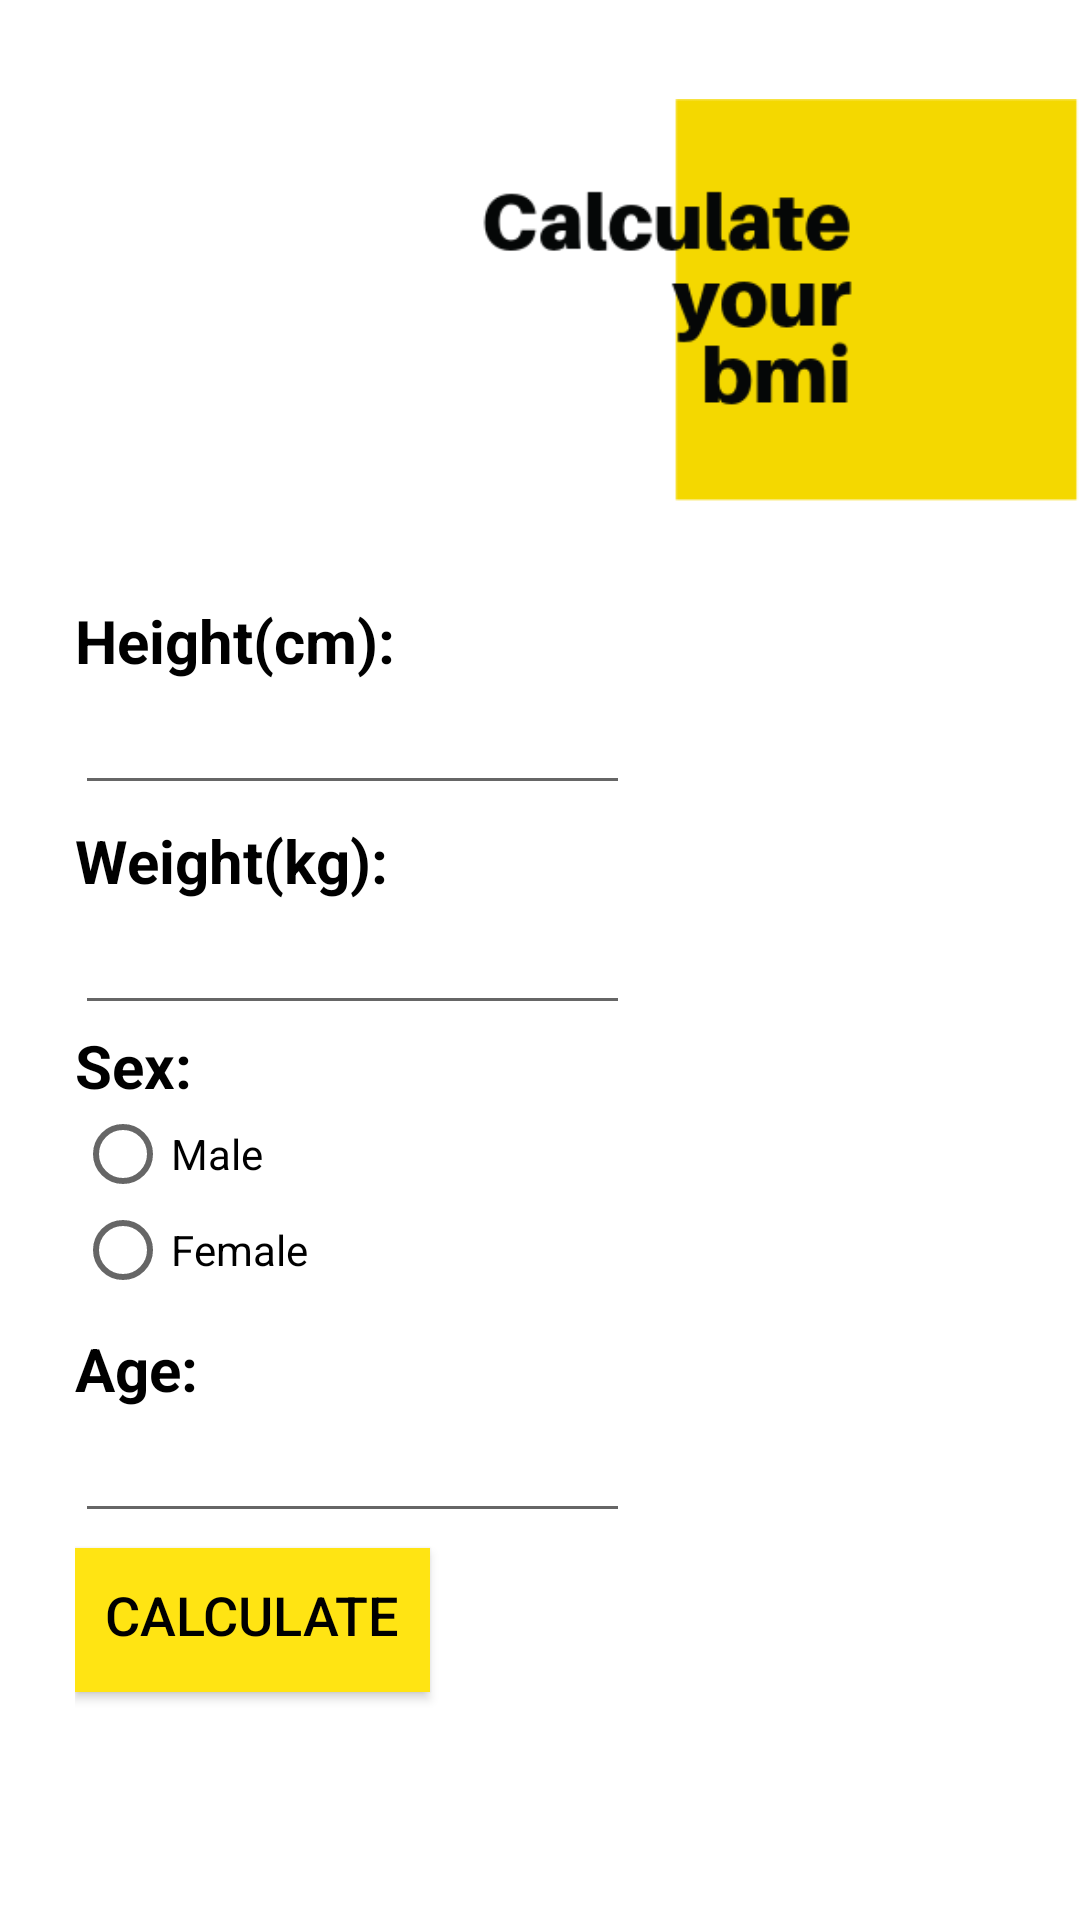

Write the Android layout XML for this screen, with the resource values it uses.
<!-- AndroidManifest.xml: application theme AppTheme -->
<!-- res/layout/activity_bmi_calculator.xml -->
<?xml version="1.0" encoding="utf-8"?>
<ScrollView xmlns:android="http://schemas.android.com/apk/res/android"
    xmlns:app="http://schemas.android.com/apk/res-auto"
    xmlns:tools="http://schemas.android.com/tools"
    android:layout_width="match_parent"
    android:layout_height="match_parent"
    android:weightSum="3"
    android:orientation="vertical"
    android:background="#fff"
    tools:context=".BmiCalculatorActivity">

    <LinearLayout
        android:layout_width="match_parent"
        android:layout_height="match_parent"
        android:orientation="vertical">

        <LinearLayout
            android:layout_width="match_parent"
            android:layout_height="wrap_content"
            android:gravity="right"
            android:layout_weight="0.3">

            <ImageView
                android:layout_width="200dp"
                android:layout_height="200dp"
                android:src="@drawable/bmi1"
                android:id="@+id/imageId" />
        </LinearLayout>

        <LinearLayout
            android:layout_width="match_parent"
            android:layout_height="wrap_content"
            android:orientation="vertical"
            android:layout_marginLeft="25dp"
            android:layout_weight="2">

            <TextView
                android:layout_width="match_parent"
                android:layout_height="wrap_content"
                android:text="Height(cm):"
                android:textColor="#000"
                android:textStyle="bold"
                android:textSize="20dp" />

            <EditText
                android:layout_width="match_parent"
                android:layout_height="wrap_content"
                android:id="@+id/heightId"
                android:layout_marginRight="150dp" />

            <TextView
                android:layout_width="match_parent"
                android:layout_height="wrap_content"
                android:layout_marginTop="5dp"
                android:text="Weight(kg):"
                android:textColor="#000"
                android:textStyle="bold"
                android:textSize="20dp" />

            <EditText
                android:layout_width="match_parent"
                android:layout_height="wrap_content"
                android:layout_marginRight="150dp"
                android:id="@+id/weightId"/>

            <TextView
                android:layout_width="match_parent"
                android:layout_height="wrap_content"
                android:text="Sex:"
                android:textColor="#000"
                android:textStyle="bold"
                android:textSize="20dp" />

            <RadioGroup
                android:layout_width="match_parent"
                android:layout_height="wrap_content"
                android:layout_marginBottom="10dp"
                android:id="@+id/radioGroupId">

                <RadioButton
                    android:layout_width="match_parent"
                    android:layout_height="wrap_content"
                    android:text="Male"
                    android:id="@+id/maleId"/>

                <RadioButton
                    android:layout_width="match_parent"
                    android:layout_height="wrap_content"
                    android:text="Female"
                    android:id="@+id/femaleId"/>

            </RadioGroup>

            <TextView
                android:layout_width="match_parent"
                android:layout_height="wrap_content"
                android:text="Age:"
                android:textColor="#000"
                android:textStyle="bold"
                android:textSize="20dp" />

            <EditText
                android:layout_width="match_parent"
                android:layout_height="wrap_content"
                android:layout_marginRight="150dp"
                android:id="@+id/ageId"/>

            <Button
                android:layout_width="wrap_content"
                android:layout_height="wrap_content"
                android:text="calculate"
                android:background="#ffe413"
                android:padding="10dp"
                android:gravity="left"
                android:id="@+id/calculateBmiId"
                android:layout_marginTop="5dp"
                android:textColor="#000"
                android:textSize="18dp"
                android:layout_marginBottom="20dp"/>

        </LinearLayout>

    </LinearLayout>

</ScrollView>
<!-- resources referenced by this layout -->
<resources>
  <!-- drawable bmi1: png bitmap (drawable, 9540 bytes) -->
  <style name="AppTheme" parent="Theme.AppCompat.Light.DarkActionBar">
          
          <item name="colorPrimary">@color/colorPrimary</item>
          <item name="colorPrimaryDark">@color/colorPrimaryDark</item>
          <item name="colorAccent">@color/colorAccent</item>
      </style>
  <color name="colorPrimary">#008577</color>
  <color name="colorPrimaryDark">#00574B</color>
  <color name="colorAccent">#D81B60</color>
</resources>
